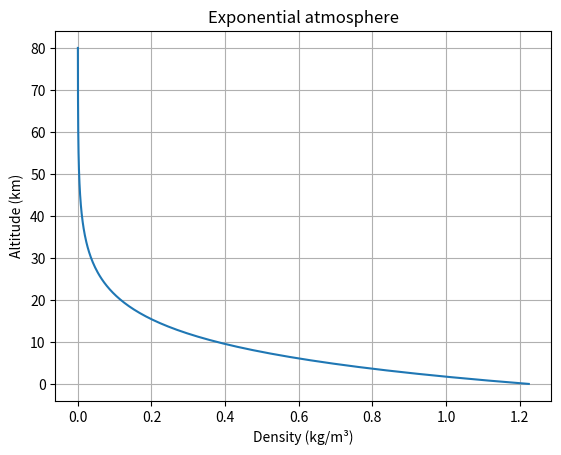

Source code (Python):
import numpy as np
import matplotlib.pyplot as plt

h = np.linspace(0, 80000, 200)       # 200 altitudes for a smooth curve
rho = 1.225 * np.exp(-h / 8500)

plt.plot(rho, h / 1000)              # x values first, then y values
plt.xlabel("Density (kg/m³)")
plt.ylabel("Altitude (km)")
plt.title("Exponential atmosphere")
plt.grid(True)
plt.savefig("density.png", dpi=150)  # save a picture file
plt.show()                           # open a window with the plot
